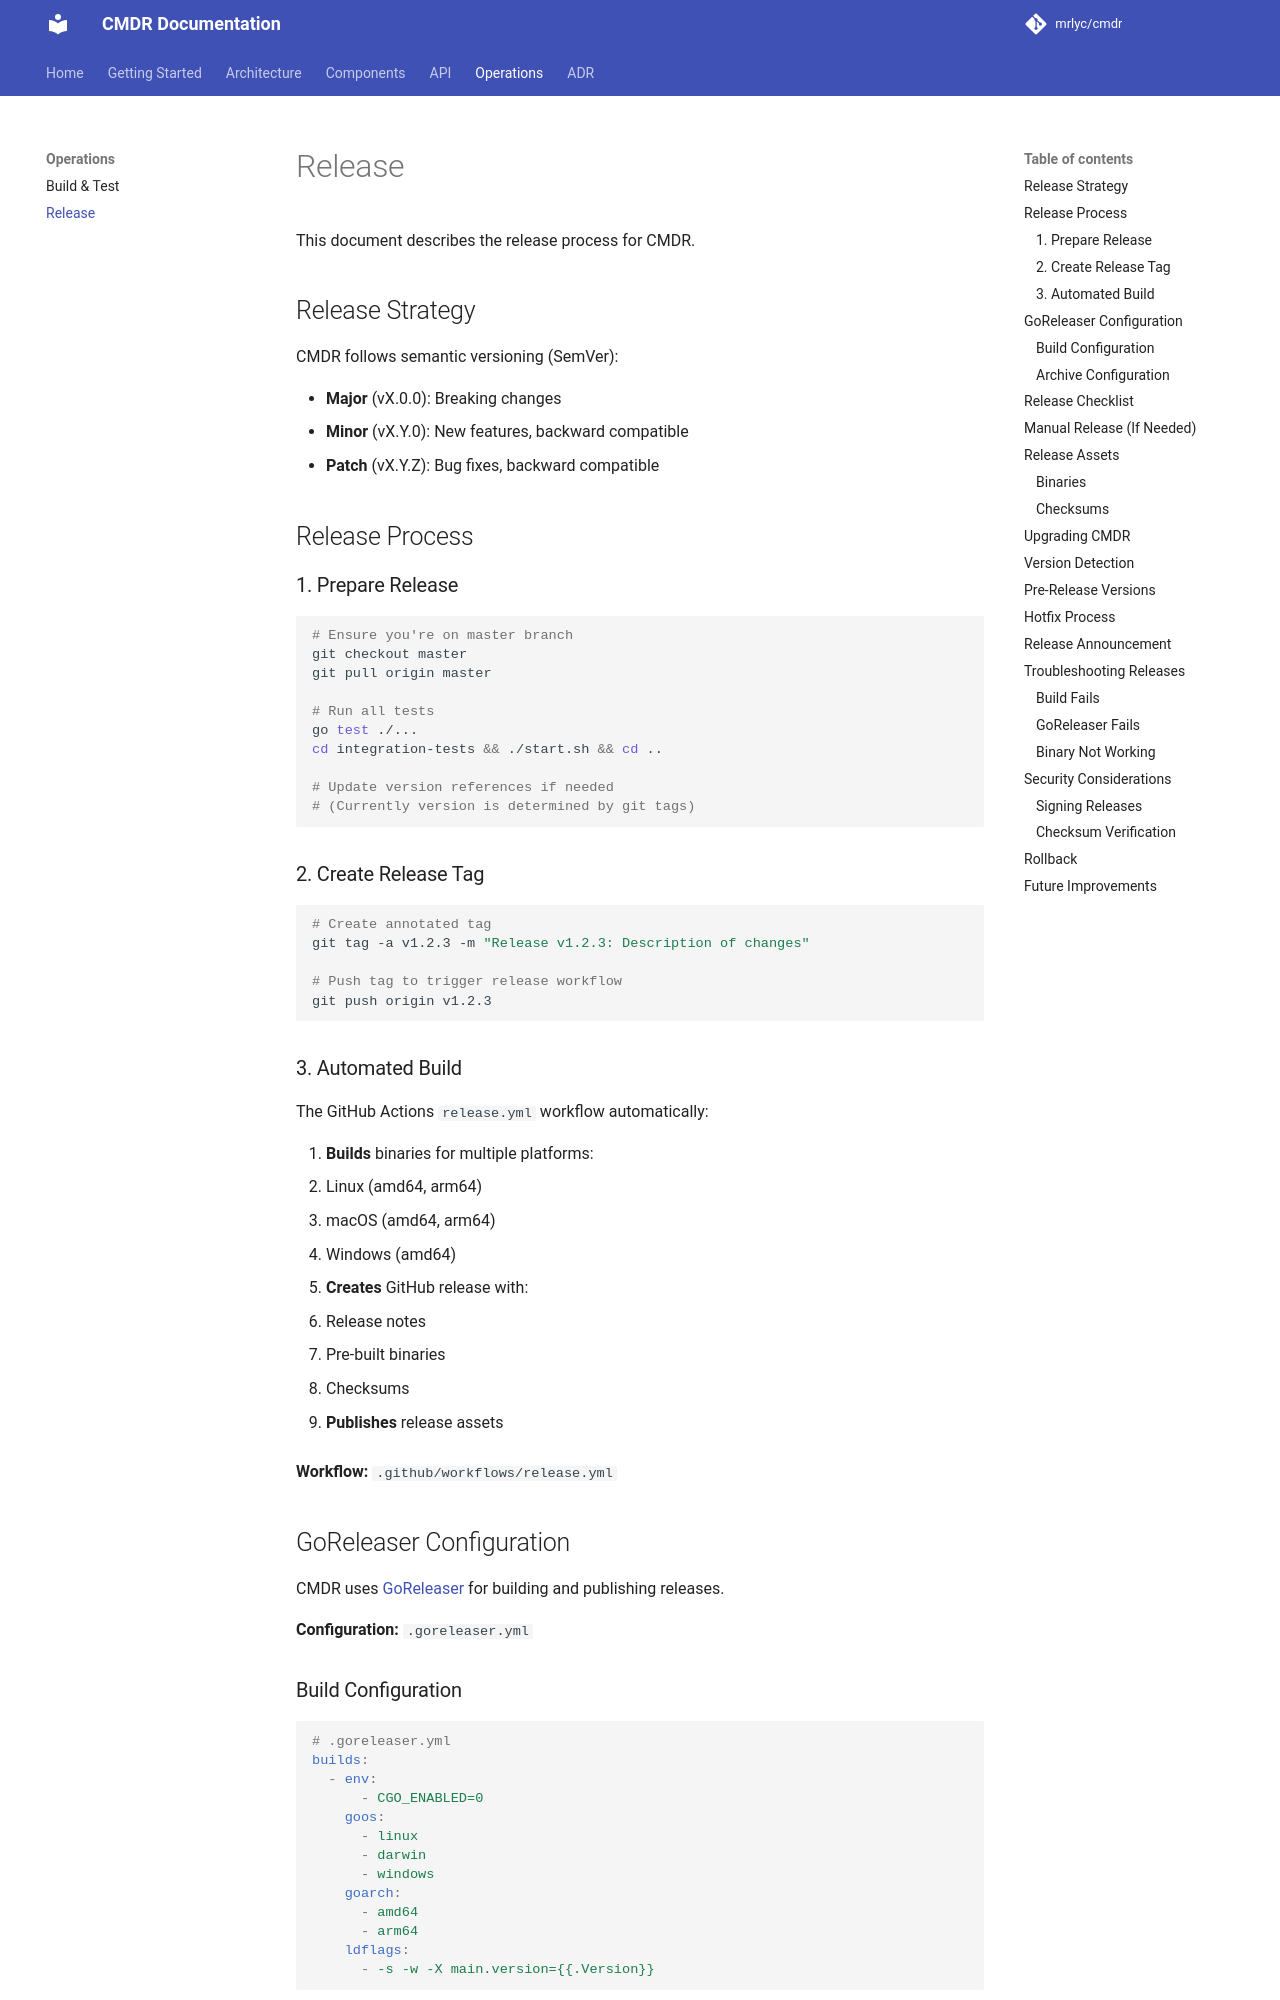

repository: MrLYC/cmdr · page: operations/release/index.html · generator: mkdocs

# Release

This document describes the release process for CMDR.

## Release Strategy

CMDR follows semantic versioning (SemVer):

- **Major** (vX.0.0): Breaking changes
- **Minor** (vX.Y.0): New features, backward compatible
- **Patch** (vX.Y.Z): Bug fixes, backward compatible

## Release Process

### 1. Prepare Release

```bash
# Ensure you're on master branch
git checkout master
git pull origin master

# Run all tests
go test ./...
cd integration-tests && ./start.sh && cd ..

# Update version references if needed
# (Currently version is determined by git tags)
```

### 2. Create Release Tag

```bash
# Create annotated tag
git tag -a v1.2.3 -m "Release v1.2.3: Description of changes"

# Push tag to trigger release workflow
git push origin v1.2.3
```

### 3. Automated Build

The GitHub Actions `release.yml` workflow automatically:

1. **Builds** binaries for multiple platforms:
   - Linux (amd64, arm64)
   - macOS (amd64, arm64)
   - Windows (amd64)

2. **Creates** GitHub release with:
   - Release notes
   - Pre-built binaries
   - Checksums

3. **Publishes** release assets

**Workflow:** `.github/workflows/release.yml`

## GoReleaser Configuration

CMDR uses [GoReleaser](https://goreleaser.com/) for building and publishing releases.

**Configuration:** `.goreleaser.yml`

### Build Configuration

```yaml
# .goreleaser.yml
builds:
  - env:
      - CGO_ENABLED=0
    goos:
      - linux
      - darwin
      - windows
    goarch:
      - amd64
      - arm64
    ldflags:
      - -s -w -X main.version={{.Version}}
```
